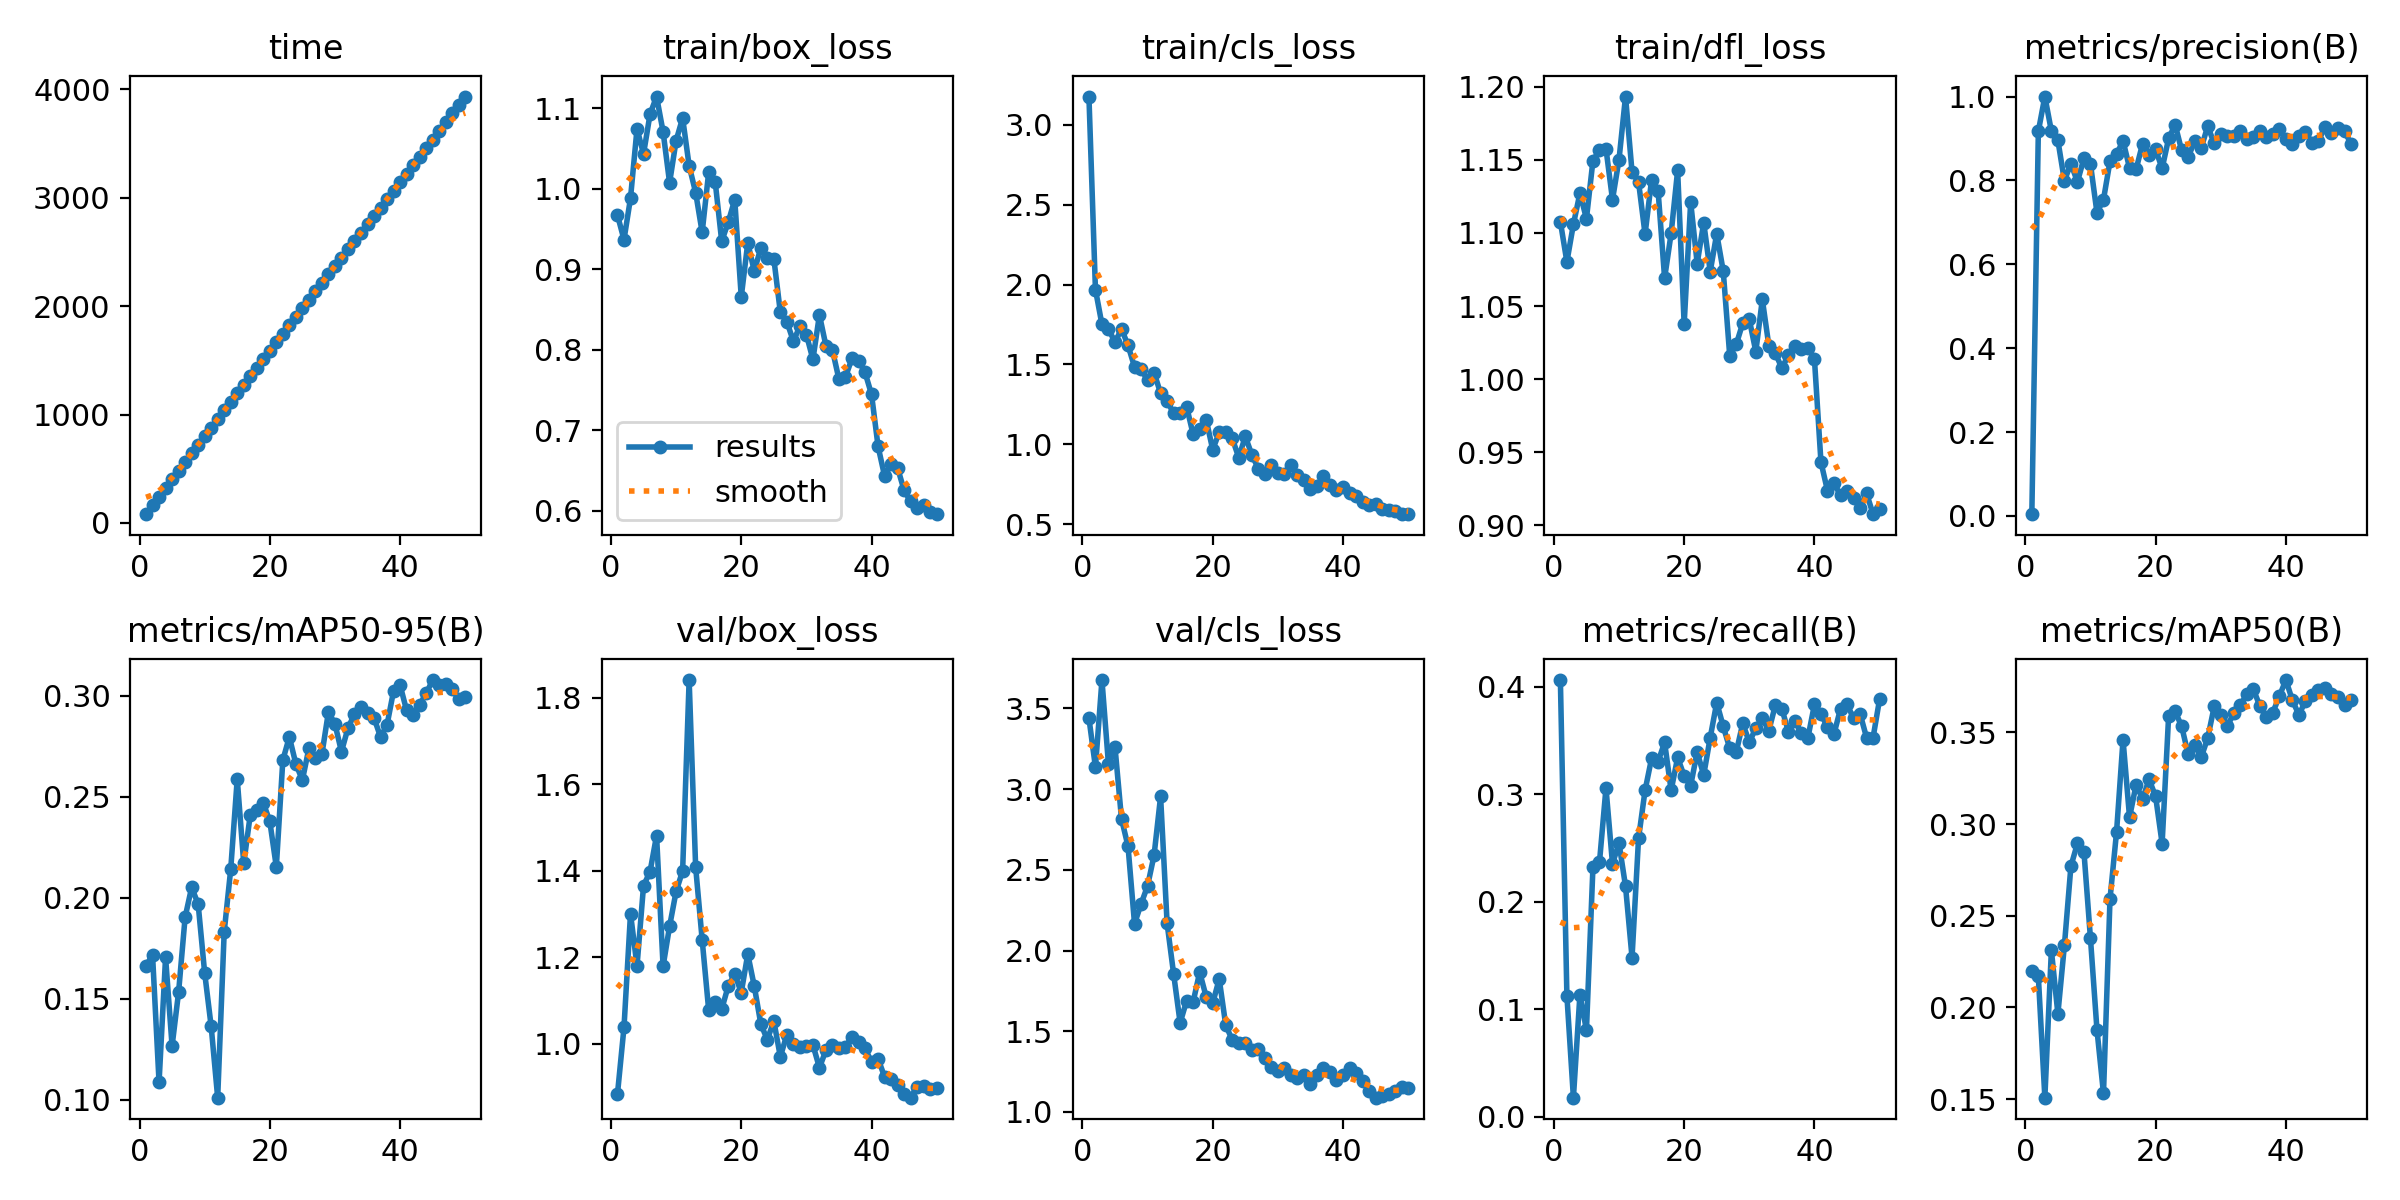

The file beside this chart, header and first rows:
epoch, time, train/box_loss, train/cls_loss, train/dfl_loss, metrics/precision(B), metrics/recall(B), metrics/mAP50(B), metrics/mAP50-95(B), val/box_loss, val/cls_loss, val/dfl_loss, lr/pg0, lr/pg1, lr/pg2
1, 81.04, 0.9673, 3.176, 1.108, 0.00431, 0.4062, 0.2197, 0.1664, 0.8838, 3.441, 1.07, 0.00025, 0.00025, 0.00025
2, 161.5, 0.9367, 1.968, 1.08, 0.9172, 0.1125, 0.2169, 0.1717, 1.038, 3.136, 1.15, 0.0005065, 0.0005065, 0.0005065
3, 242.1, 0.9884, 1.75, 1.106, 1, 0.01753, 0.1507, 0.1087, 1.301, 3.676, 1.387, 0.0007525, 0.0007525, 0.0007525
4, 322.7, 1.075, 1.723, 1.127, 0.9177, 0.1134, 0.2312, 0.1706, 1.18, 3.153, 1.244, 0.0009878, 0.0009878, 0.0009878
5, 403.4, 1.043, 1.639, 1.11, 0.8956, 0.08036, 0.1965, 0.1267, 1.365, 3.262, 1.32, 0.001213, 0.001213, 0.001213
6, 483.4, 1.093, 1.723, 1.149, 0.7993, 0.2321, 0.2338, 0.1534, 1.398, 2.816, 1.42, 0.001427, 0.001427, 0.001427
7, 562.7, 1.115, 1.619, 1.157, 0.8403, 0.2366, 0.277, 0.1904, 1.482, 2.647, 1.746, 0.001469, 0.001469, 0.001469
8, 642.1, 1.071, 1.485, 1.158, 0.7965, 0.3057, 0.2895, 0.2051, 1.179, 2.166, 1.253, 0.001436, 0.001436, 0.001436
9, 721.4, 1.008, 1.469, 1.123, 0.8527, 0.2353, 0.2848, 0.1969, 1.272, 2.288, 1.332, 0.001403, 0.001403, 0.001403
10, 800.8, 1.06, 1.404, 1.15, 0.8392, 0.2545, 0.2376, 0.1629, 1.352, 2.4, 1.445, 0.00137, 0.00137, 0.00137
11, 880.2, 1.088, 1.449, 1.193, 0.7229, 0.2143, 0.1878, 0.1364, 1.4, 2.59, 1.544, 0.001337, 0.001337, 0.001337
12, 959.5, 1.029, 1.32, 1.142, 0.7544, 0.148, 0.1531, 0.1012, 1.841, 2.954, 1.901, 0.001304, 0.001304, 0.001304
13, 1038, 0.9952, 1.271, 1.135, 0.8457, 0.2589, 0.2591, 0.1832, 1.408, 2.168, 1.435, 0.001271, 0.001271, 0.001271
14, 1117, 0.9459, 1.194, 1.099, 0.8624, 0.3036, 0.2955, 0.2141, 1.24, 1.855, 1.322, 0.001238, 0.001238, 0.001238
15, 1195, 1.021, 1.197, 1.136, 0.8944, 0.3334, 0.346, 0.2587, 1.078, 1.552, 1.208, 0.001205, 0.001205, 0.001205
16, 1274, 1.009, 1.235, 1.129, 0.8296, 0.3304, 0.3037, 0.217, 1.097, 1.689, 1.232, 0.001172, 0.001172, 0.001172
17, 1352, 0.9348, 1.062, 1.069, 0.8262, 0.3482, 0.3214, 0.241, 1.08, 1.682, 1.23, 0.001139, 0.001139, 0.001139
18, 1431, 0.9585, 1.098, 1.1, 0.8875, 0.3036, 0.3138, 0.2433, 1.133, 1.866, 1.303, 0.001106, 0.001106, 0.001106
19, 1509, 0.9865, 1.155, 1.143, 0.8604, 0.3342, 0.3244, 0.2469, 1.161, 1.713, 1.335, 0.001073, 0.001073, 0.001073
20, 1588, 0.8656, 0.967, 1.037, 0.8738, 0.317, 0.3151, 0.2378, 1.118, 1.674, 1.285, 0.00104, 0.00104, 0.00104
21, 1666, 0.9327, 1.075, 1.121, 0.8285, 0.308, 0.2894, 0.2153, 1.207, 1.823, 1.394, 0.001007, 0.001007, 0.001007
22, 1745, 0.8977, 1.076, 1.079, 0.9001, 0.3393, 0.359, 0.2681, 1.133, 1.538, 1.378, 0.0009739, 0.0009739, 0.0009739
23, 1823, 0.9264, 1.037, 1.107, 0.9331, 0.3178, 0.3615, 0.2796, 1.046, 1.445, 1.266, 0.0009409, 0.0009409, 0.0009409
24, 1901, 0.9135, 0.9174, 1.074, 0.8714, 0.3527, 0.3533, 0.2662, 1.009, 1.425, 1.216, 0.0009078, 0.0009078, 0.0009078
25, 1979, 0.9132, 1.05, 1.099, 0.8557, 0.3852, 0.3381, 0.2582, 1.053, 1.424, 1.192, 0.0008748, 0.0008748, 0.0008748
26, 2058, 0.8464, 0.936, 1.074, 0.8936, 0.3631, 0.3433, 0.2739, 0.9698, 1.385, 1.166, 0.0008418, 0.0008418, 0.0008418
27, 2136, 0.8349, 0.8474, 1.016, 0.8772, 0.3427, 0.3364, 0.2694, 1.021, 1.391, 1.227, 0.0008088, 0.0008088, 0.0008088
28, 2214, 0.8104, 0.8152, 1.024, 0.9294, 0.3393, 0.347, 0.271, 0.9987, 1.332, 1.198, 0.0007758, 0.0007758, 0.0007758
29, 2292, 0.8291, 0.8714, 1.038, 0.8881, 0.3661, 0.3642, 0.292, 0.9933, 1.279, 1.211, 0.0007428, 0.0007428, 0.0007428
30, 2370, 0.8188, 0.8184, 1.041, 0.911, 0.3482, 0.3596, 0.2859, 0.9938, 1.256, 1.186, 0.0007098, 0.0007098, 0.0007098
31, 2448, 0.7879, 0.813, 1.019, 0.906, 0.3616, 0.3534, 0.2723, 0.9974, 1.27, 1.185, 0.0006768, 0.0006768, 0.0006768
32, 2527, 0.8432, 0.8726, 1.055, 0.9063, 0.3705, 0.3605, 0.2839, 0.9445, 1.229, 1.16, 0.0006438, 0.0006438, 0.0006438
33, 2604, 0.8047, 0.8057, 1.023, 0.917, 0.3591, 0.3649, 0.2909, 0.9849, 1.211, 1.184, 0.0006108, 0.0006108, 0.0006108
34, 2679, 0.7995, 0.7755, 1.018, 0.8979, 0.3829, 0.3708, 0.2942, 0.9965, 1.231, 1.192, 0.0005778, 0.0005778, 0.0005778
35, 2756, 0.7631, 0.7204, 1.008, 0.904, 0.3795, 0.3736, 0.2912, 0.989, 1.173, 1.167, 0.0005448, 0.0005448, 0.0005448
36, 2832, 0.766, 0.7392, 1.016, 0.9169, 0.3583, 0.3644, 0.2889, 0.9926, 1.232, 1.164, 0.0005118, 0.0005118, 0.0005118
37, 2910, 0.7893, 0.8001, 1.023, 0.9024, 0.368, 0.3583, 0.2795, 1.016, 1.274, 1.174, 0.0004788, 0.0004788, 0.0004788
38, 2988, 0.7864, 0.7473, 1.02, 0.9113, 0.3571, 0.3609, 0.2856, 1.004, 1.249, 1.177, 0.0004458, 0.0004458, 0.0004458
39, 3066, 0.7717, 0.7124, 1.022, 0.9219, 0.3527, 0.3699, 0.3023, 0.989, 1.199, 1.173, 0.0004127, 0.0004127, 0.0004127
40, 3144, 0.7443, 0.7301, 1.014, 0.8981, 0.3835, 0.3786, 0.3052, 0.958, 1.228, 1.158, 0.0003797, 0.0003797, 0.0003797
41, 3223, 0.6799, 0.6976, 0.9433, 0.8877, 0.375, 0.3675, 0.2927, 0.9652, 1.272, 1.162, 0.0003467, 0.0003467, 0.0003467
42, 3302, 0.643, 0.6794, 0.9238, 0.9051, 0.3621, 0.3596, 0.2904, 0.9235, 1.239, 1.128, 0.0003137, 0.0003137, 0.0003137
43, 3379, 0.6576, 0.6379, 0.929, 0.9165, 0.3561, 0.3671, 0.2955, 0.9173, 1.192, 1.119, 0.0002807, 0.0002807, 0.0002807
44, 3459, 0.6529, 0.623, 0.9205, 0.8891, 0.3795, 0.3704, 0.301, 0.9055, 1.133, 1.102, 0.0002477, 0.0002477, 0.0002477
45, 3537, 0.6251, 0.6289, 0.9237, 0.895, 0.3839, 0.3733, 0.3077, 0.8832, 1.088, 1.094, 0.0002147, 0.0002147, 0.0002147
46, 3616, 0.6114, 0.596, 0.9187, 0.927, 0.3705, 0.3744, 0.3051, 0.8752, 1.097, 1.091, 0.0001817, 0.0001817, 0.0001817
47, 3699, 0.6029, 0.5917, 0.9121, 0.9142, 0.375, 0.3709, 0.3056, 0.901, 1.11, 1.109, 0.0001487, 0.0001487, 0.0001487
48, 3778, 0.6068, 0.5861, 0.922, 0.9258, 0.3527, 0.3695, 0.3032, 0.9026, 1.131, 1.11, 0.0001157, 0.0001157, 0.0001157
49, 3856, 0.5986, 0.5658, 0.9077, 0.9168, 0.3527, 0.3652, 0.2982, 0.8948, 1.154, 1.103, 8.26832e-05, 8.26832e-05, 8.26832e-05
50, 3934, 0.5955, 0.5632, 0.9114, 0.8879, 0.3884, 0.3675, 0.2991, 0.8984, 1.147, 1.106, 4.96766e-05, 4.96766e-05, 4.96766e-05
